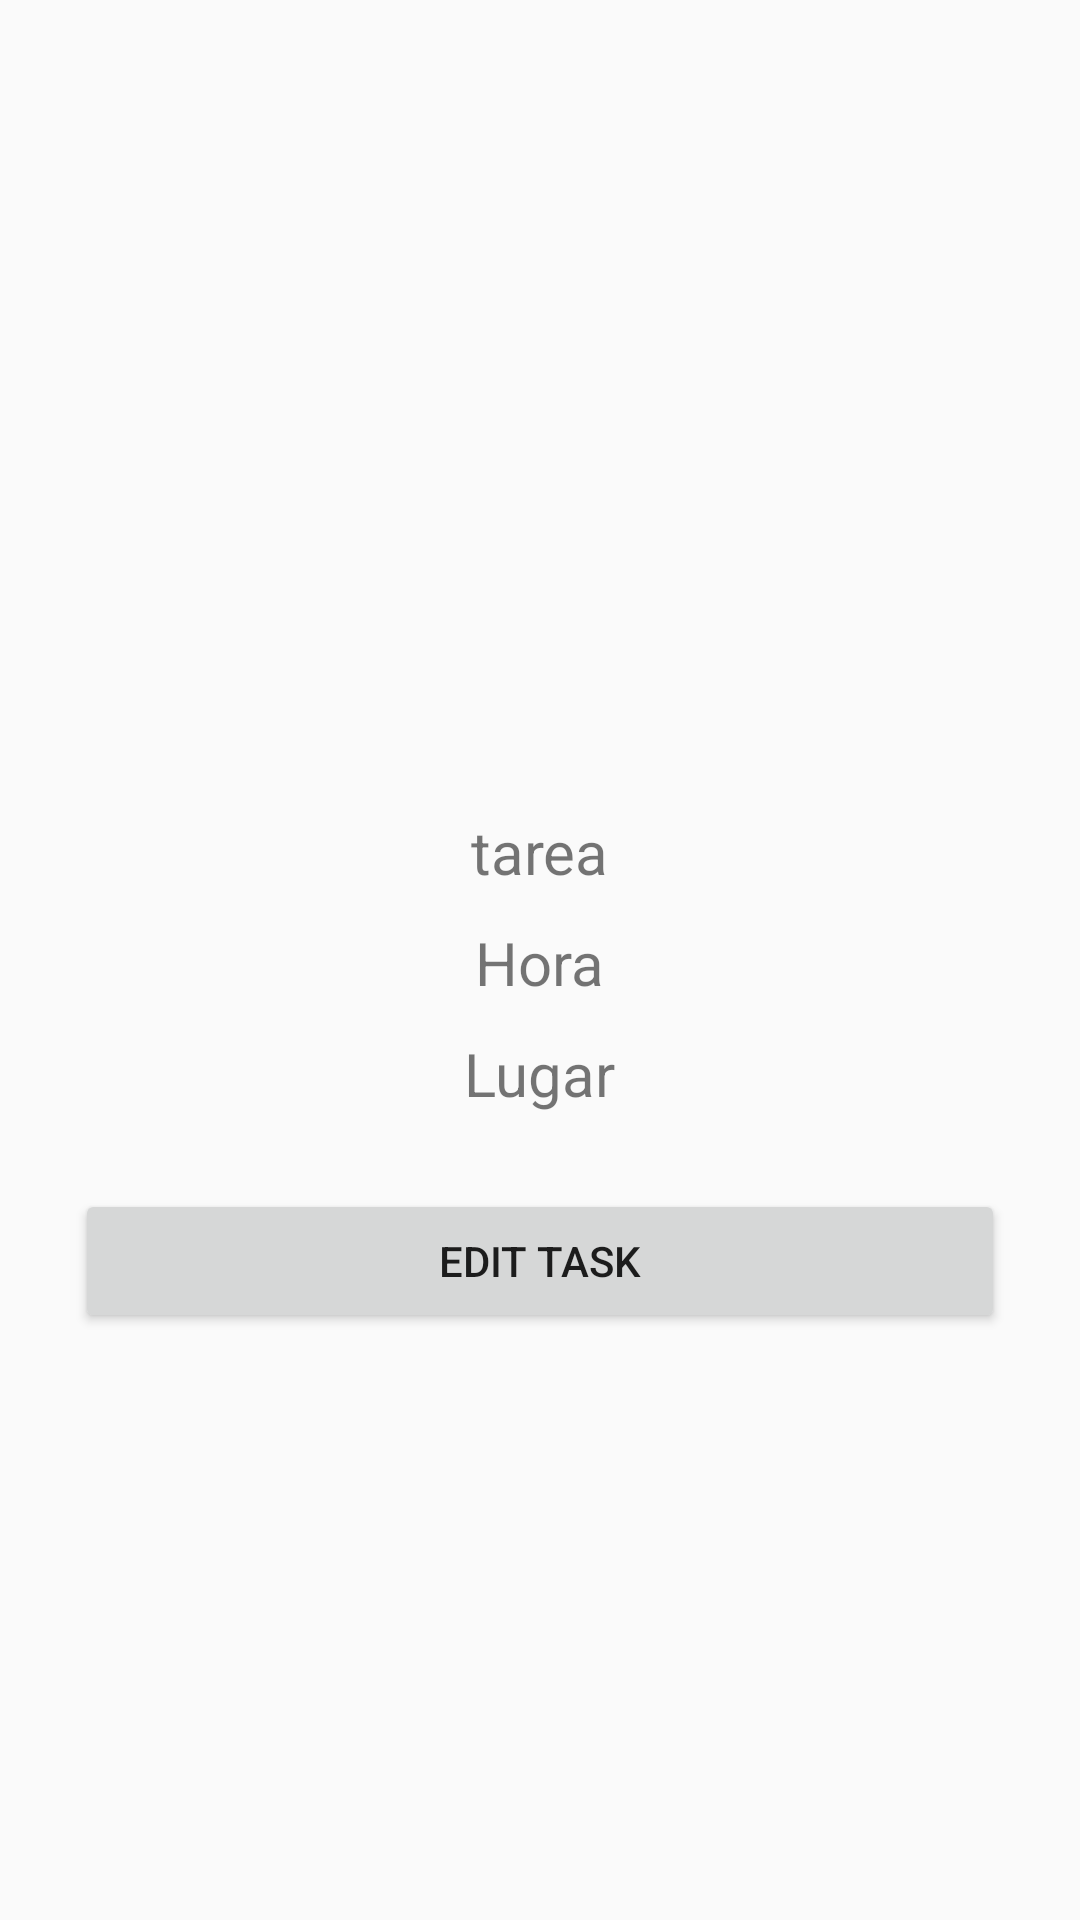

This screen was rendered from an Android layout file. Write that file and the resources it references.
<!-- AndroidManifest.xml: application theme Theme.BetaDemo -->
<!-- res/layout/fragment_detail.xml -->
<?xml version="1.0" encoding="utf-8"?>
<LinearLayout
    xmlns:android="http://schemas.android.com/apk/res/android"
    xmlns:tools="http://schemas.android.com/tools"
    android:layout_width="match_parent"
    android:layout_height="match_parent"
    android:orientation="vertical"
    android:gravity="center"
    tools:context=".DetailFragment">

    <ImageView
        android:layout_width="wrap_content"
        android:layout_height="90dp"
        android:src="@mipmap/ic_launcher_round" />

    <TextView
        android:id="@+id/tvId"
        android:layout_width="match_parent"
        android:layout_height="wrap_content"
        android:text="0"
        android:visibility="gone"
        />

    <TextView
        android:id="@+id/tvTarea"
        android:layout_width="wrap_content"
        android:layout_height="wrap_content"
        android:layout_marginTop="10dp"
        android:textSize="20sp"
        android:text="tarea"/>

    <TextView
        android:id="@+id/tvHora"
        android:layout_width="wrap_content"
        android:layout_height="wrap_content"
        android:layout_marginTop="10dp"
        android:textSize="20sp"
        android:text="Hora"/>

    <TextView
        android:id="@+id/tvLugar"
        android:layout_width="wrap_content"
        android:layout_height="wrap_content"
        android:layout_marginTop="10dp"
        android:textSize="20sp"
        android:text="Lugar"/>
    <Button
        android:id="@+id/btnEditFD"
        android:layout_width="match_parent"
        android:layout_height="wrap_content"
        android:layout_margin="25dp"
        android:text="Edit task"/>

</LinearLayout>
<!-- resources referenced by this layout -->
<resources>
  <style name="Theme.BetaDemo" parent="Theme.AppCompat.Light.NoActionBar">
          
          
          <item name="colorPrimary">@color/purple_500</item>
          <item name="colorPrimaryVariant">@color/purple_700</item>
          <item name="colorOnPrimary">@color/white</item>
          
          <item name="colorSecondary">@color/teal_200</item>
          <item name="colorSecondaryVariant">@color/teal_700</item>
          <item name="colorOnSecondary">@color/black</item>
          
          <item name="android:statusBarColor">?attr/colorPrimaryVariant</item>
          
      </style>
  <color name="purple_500">#FF6200EE</color>
  <color name="purple_700">#FF3700B3</color>
  <color name="white">#FFFFFFFF</color>
  <color name="teal_200">#FF03DAC5</color>
  <color name="teal_700">#FF018786</color>
  <color name="black">#FF000000</color>
</resources>
